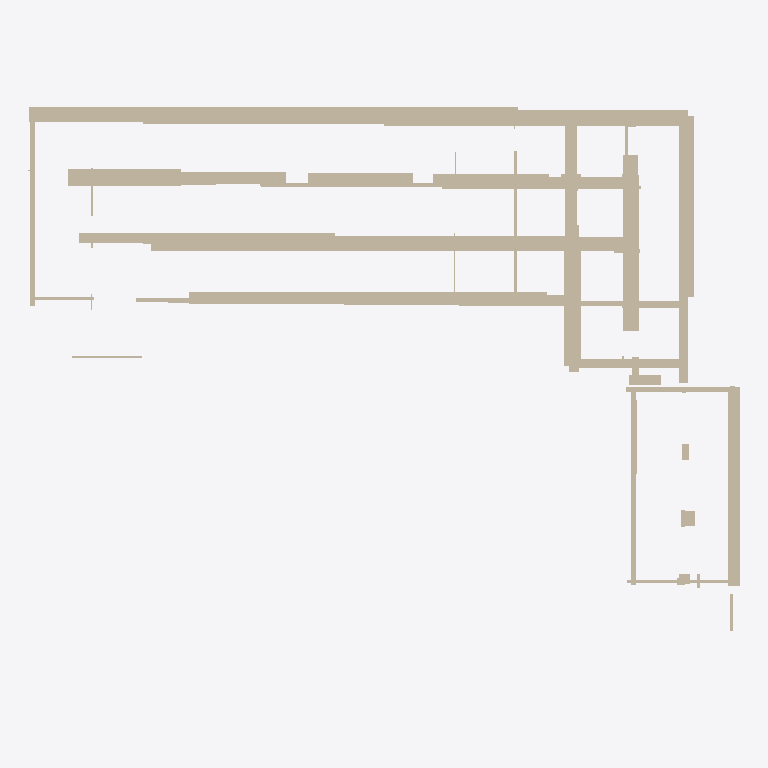
Plan cut of the same IFC building model at storey 'Ground Floor' (level 0.00 m, cut at 1.40 m), seen from above with north up, elements coloured by IFC class (only those large enough to see are counted): 79 walls (beige). Cut surfaces are drawn darker.
Extent 47.8 m × 37.3 m × 11.0 m (x, y, z). Storeys (1): Ground Floor at 0.00 m. Elements (176): 176 IfcWall.

HEADER;
FILE_DESCRIPTION(('ViewDefinition [CoordinationView]'),'2;1');
FILE_NAME('','2025-12-02T05:25:59',(''),(''),'IfcOpenShell 0.8.4-e8eb5e4','IfcOpenShell 0.8.4-e8eb5e4','');
FILE_SCHEMA(('IFC4'));
ENDSEC;
DATA;
#17=IFCPROJECT('3SZah0DbrBifu6vByQSUqI',#5,'Wall Export',$,$,$,$,(#15),#10);
#18=IFCSITE('1xXjsJfXjAfhJvLI9$f_8E',#5,'Site',$,$,$,$,$,$,$,$,$,$,$);
#19=IFCBUILDING('3vA813Z2PAzxVckUj69a8y',#5,'Building',$,$,$,$,$,$,$,$,$);
#20=IFCBUILDINGSTOREY('1dRDbMHIDANPSKq4bjXbwu',#5,'Ground Floor',$,$,$,$,$,$,0.0);
#959=IFCWALL('2nSLQIFqL3Ae_D3Tm1Fy$7',#5,'Wall_78','L=20.63m, W=1.01m, H=5.79m',$,$,#958,$,.SOLIDWALL.);
#59=IFCWALL('1BzaOFItLACRNXLzZ9v7K$',#5,'Wall_3','L=15.72m, W=0.80m, H=5.61m',$,$,#58,$,.SOLIDWALL.);
#1847=IFCWALL('0Pw74ZvCT08hbzm0938RMm',#5,'Wall_152','L=0.75m, W=13.33m, H=4.74m',$,$,#1846,$,.SOLIDWALL.);
#155=IFCWALL('1jgy4q__H7nRL6Z98DcY66',#5,'Wall_11','L=0.82m, W=13.81m, H=5.01m',$,$,#154,$,.SOLIDWALL.);
#587=IFCWALL('2HdGVz7ZzAae6LKt9puMAD',#5,'Wall_47','L=17.14m, W=0.94m, H=5.78m',$,$,#586,$,.SOLIDWALL.);
#35=IFCWALL('2I_9M4KxnACBoAEchtOy59',#5,'Wall_1','L=0.51m, W=17.73m, H=9.47m',$,$,#34,$,.SOLIDWALL.);
#575=IFCWALL('1v2I7uloD1WfYaftTRwC6f',#5,'Wall_46','L=22.93m, W=0.91m, H=5.57m',$,$,#574,$,.SOLIDWALL.);
#1067=IFCWALL('3vbDxnQaT8YhIOUOfi12os',#5,'Wall_87','L=7.64m, W=1.14m, H=5.40m',$,$,#1066,$,.SOLIDWALL.);
#635=IFCWALL('360S0wR0PEG9msurXmRAvX',#5,'Wall_51','L=15.90m, W=0.64m, H=4.58m',$,$,#634,$,.SOLIDWALL.);
#1211=IFCWALL('1yh4GNmIv1ff33wEoOB_8g',#5,'Wall_99','L=24.07m, W=0.77m, H=3.01m',$,$,#1210,$,.SOLIDWALL.);
#227=IFCWALL('2lm0FJMpr10OLpea1_101U',#5,'Wall_17','L=0.98m, W=8.83m, H=5.04m',$,$,#226,$,.SOLIDWALL.);
#683=IFCWALL('1aHfMJ20n3LgWAHJ1E3HY0',#5,'Wall_55','L=13.20m, W=0.81m, H=5.22m',$,$,#682,$,.SOLIDWALL.);
#863=IFCWALL('1jGLFrAAnETwH7QL5r27l0',#5,'Wall_70','L=25.02m, W=0.54m, H=5.73m',$,$,#862,$,.SOLIDWALL.);
#1187=IFCWALL('1W6W0u6BH1neWrfgs0jGex',#5,'Wall_97','L=28.55m, W=1.05m, H=5.48m',$,$,#1186,$,.SOLIDWALL.);
#995=IFCWALL('1xRAeneGH9KgCc0imFhLTq',#5,'Wall_81','L=17.23m, W=0.64m, H=5.46m',$,$,#994,$,.SOLIDWALL.);
#1163=IFCWALL('2kHRuozh9A3Pbr6jTxMP9F',#5,'Wall_95','L=25.26m, W=1.11m, H=5.28m',$,$,#1162,$,.SOLIDWALL.);
#1343=IFCWALL('0fd5kQAmf5k98CTc9Dq38V',#5,'Wall_110','L=0.71m, W=12.13m, H=5.76m',$,$,#1342,$,.SOLIDWALL.);
#983=IFCWALL('2nq6Clv8fFnfq$GuVaZLW1',#5,'Wall_80','L=0.32m, W=13.21m, H=7.36m',$,$,#982,$,.SOLIDWALL.);
#1247=IFCWALL('0CSEKDVYn7wu$vVjt1Pho4',#5,'Wall_102','L=7.05m, W=0.86m, H=5.41m',$,$,#1246,$,.SOLIDWALL.);
#1811=IFCWALL('1mh3q7VKL10hsmm7OzeB3n',#5,'Wall_149','L=0.34m, W=13.28m, H=5.14m',$,$,#1810,$,.SOLIDWALL.);
#203=IFCWALL('0Ia924BGP0tP7x5D81dNOw',#5,'Wall_15','L=8.16m, W=0.43m, H=5.38m',$,$,#202,$,.SOLIDWALL.);
#107=IFCWALL('3tQ5v0MOf0SvMoe$MzpawX',#5,'Wall_7','L=4.95m, W=0.65m, H=4.80m',$,$,#106,$,.SOLIDWALL.);
#755=IFCWALL('2rPw5AZSvF7fphYrOjPomc',#5,'Wall_61','L=21.19m, W=0.26m, H=2.09m',$,$,#754,$,.SOLIDWALL.);
#1331=IFCWALL('0v677ukcr2pfCGbfm6XCJ8',#5,'Wall_109','L=20.47m, W=1.07m, H=5.44m',$,$,#1330,$,.SOLIDWALL.);
#1283=IFCWALL('2wkQVdT5r3YB67AZkW5HR1',#5,'Wall_105','L=5.72m, W=0.83m, H=4.90m',$,$,#1282,$,.SOLIDWALL.);
#599=IFCWALL('0yIaf8KMn0SOiGNCP91EpU',#5,'Wall_48','L=3.56m, W=0.80m, H=5.72m',$,$,#598,$,.SOLIDWALL.);
#911=IFCWALL('0DK1GxzHzAN8Vk0ZsAaJZU',#5,'Wall_74','L=13.13m, W=0.26m, H=5.57m',$,$,#910,$,.SOLIDWALL.);
#443=IFCWALL('1Mq3z4jurDy8gisY5QWJNb',#5,'Wall_35','L=0.99m, W=11.38m, H=5.51m',$,$,#442,$,.SOLIDWALL.);
#323=IFCWALL('25MF_nMeT8HftImLHijtta',#5,'Wall_25','L=1.12m, W=8.50m, H=4.82m',$,$,#322,$,.SOLIDWALL.);
#1031=IFCWALL('2tnBQYDLbF68roUn5mpXD6',#5,'Wall_84','L=2.67m, W=0.89m, H=4.84m',$,$,#1030,$,.SOLIDWALL.);
#179=IFCWALL('2Jz3Zdl$H3y8N1BSb9hbkZ',#5,'Wall_13','L=0.20m, W=10.37m, H=5.06m',$,$,#178,$,.SOLIDWALL.);
#431=IFCWALL('2aby2mHlv29A3q5KzH7CH9',#5,'Wall_34','L=15.16m, W=0.34m, H=6.63m',$,$,#430,$,.SOLIDWALL.);
#1559=IFCWALL('3vE_9SIpfEkvOyis9WfTiE',#5,'Wall_128','L=0.84m, W=6.90m, H=4.81m',$,$,#1558,$,.SOLIDWALL.);
#1391=IFCWALL('3jSdYXLEX5H8bLMi9WrZXo',#5,'Wall_114','L=7.83m, W=0.82m, H=4.87m',$,$,#1390,$,.SOLIDWALL.);
#263=IFCWALL('1VHfYliYb0GecpNxWGSnwm',#5,'Wall_20','L=6.43m, W=0.25m, H=4.39m',$,$,#262,$,.SOLIDWALL.);
#1691=IFCWALL('2s9g494IX6POjjjSbq9Lls',#5,'Wall_139','L=0.26m, W=5.01m, H=3.58m',$,$,#1690,$,.SOLIDWALL.);
#83=IFCWALL('1Dp3zlp0r3duBVwg0Jjno8',#5,'Wall_5','L=6.56m, W=0.21m, H=4.74m',$,$,#82,$,.SOLIDWALL.);
#2123=IFCWALL('0y9OGJM6z8iQcLg_NQucs0',#5,'Wall_175','L=7.32m, W=0.38m, H=4.95m',$,$,#2122,$,.SOLIDWALL.);
#1799=IFCWALL('0pGzy5gNLFNgYpnncK8FSL',#5,'Wall_148','L=2.14m, W=0.62m, H=3.02m',$,$,#1798,$,.SOLIDWALL.);
#119=IFCWALL('2rF6ixLxfChfFzOBR4lC_x',#5,'Wall_8','L=3.60m, W=0.36m, H=3.28m',$,$,#118,$,.SOLIDWALL.);
#1007=IFCWALL('3NPmfGvvz4bh$fZgRI3GQ0',#5,'Wall_82','L=10.87m, W=0.27m, H=3.61m',$,$,#1006,$,.SOLIDWALL.);
#1655=IFCWALL('3AH9b59jz9lRpg18TsMEU6',#5,'Wall_136','L=0.57m, W=17.32m, H=9.49m',$,$,#1654,$,.SOLIDWALL.);
#275=IFCWALL('3H2iTsd5v8ewa7MxXc_1wV',#5,'Wall_21','L=4.48m, W=0.34m, H=7.27m',$,$,#274,$,.SOLIDWALL.);
#131=IFCWALL('0_8oKJM4HE8O4z7Yqwgu_W',#5,'Wall_9','L=1.08m, W=0.90m, H=4.71m',$,$,#130,$,.SOLIDWALL.);
#1787=IFCWALL('1iu$tQdvr8TxWSwm_b6_E5',#5,'Wall_147','L=4.37m, W=0.16m, H=5.73m',$,$,#1786,$,.SOLIDWALL.);
#707=IFCWALL('1USezN1mTD38mt7mutzgP0',#5,'Wall_57','L=1.08m, W=0.69m, H=5.57m',$,$,#706,$,.SOLIDWALL.);
#1727=IFCWALL('0aI_JMONXD2Onp$tm_RjQf',#5,'Wall_142','L=7.74m, W=0.57m, H=5.17m',$,$,#1726,$,.SOLIDWALL.);
#1019=IFCWALL('0wDk8kfQ53nvThYAUrJ$M1',#5,'Wall_83','L=4.34m, W=0.23m, H=6.49m',$,$,#1018,$,.SOLIDWALL.);
#1943=IFCWALL('2LR$3OuIbAQuSHy36ABCc2',#5,'Wall_160','L=6.98m, W=0.13m, H=4.13m',$,$,#1942,$,.SOLIDWALL.);
#779=IFCWALL('1LTjFWLQfBneSxHxepEIIv',#5,'Wall_63','L=3.61m, W=0.16m, H=5.13m',$,$,#778,$,.SOLIDWALL.);
#767=IFCWALL('0rfD_BrarBhObMYo26WoYI',#5,'Wall_62','L=3.42m, W=0.17m, H=5.15m',$,$,#766,$,.SOLIDWALL.);
#1931=IFCWALL('30KHzz9TDC5O6idrT5k7b0',#5,'Wall_159','L=0.76m, W=0.99m, H=4.66m',$,$,#1930,$,.SOLIDWALL.);
#659=IFCWALL('2WZjDwLvPE5BgeOaw9LPOJ',#5,'Wall_53','L=0.94m, W=0.66m, H=5.94m',$,$,#658,$,.SOLIDWALL.);
#1151=IFCWALL('2j5AweQO5D1PJDyaoNsIp$',#5,'Wall_94','L=4.71m, W=0.10m, H=4.78m',$,$,#1150,$,.SOLIDWALL.);
#251=IFCWALL('0kVtdw4o1EbRuy1SIJmbfu',#5,'Wall_19','L=0.19m, W=3.39m, H=4.87m',$,$,#250,$,.SOLIDWALL.);
#1715=IFCWALL('1Vw52NZ$T6Nx9ZyAGqDRn0',#5,'Wall_141','L=1.07m, W=10.40m, H=5.42m',$,$,#1714,$,.SOLIDWALL.);
#1703=IFCWALL('2bV3jcC2nDt8tqJCpUJJ_q',#5,'Wall_140','L=0.52m, W=1.72m, H=4.60m',$,$,#1702,$,.SOLIDWALL.);
#671=IFCWALL('3DPEw8QsHCr9x7A693J6_s',#5,'Wall_54','L=0.80m, W=0.64m, H=6.25m',$,$,#670,$,.SOLIDWALL.);
#2075=IFCWALL('1oMvloxKf8fQLF7o4VoSm5',#5,'Wall_171','L=0.18m, W=2.49m, H=3.95m',$,$,#2074,$,.SOLIDWALL.);
#791=IFCWALL('2$UDnyH6X1cOhuKc9y9qn9',#5,'Wall_64','L=3.59m, W=0.17m, H=5.03m',$,$,#790,$,.SOLIDWALL.);
#1955=IFCWALL('1OmDc_TS95mxK06WgnVxA5',#5,'Wall_161','L=7.22m, W=0.22m, H=5.42m',$,$,#1954,$,.SOLIDWALL.);
#95=IFCWALL('0BfTTWoo9DFxqroJxEXZiO',#5,'Wall_6','L=2.14m, W=0.16m, H=4.86m',$,$,#94,$,.SOLIDWALL.);
#1667=IFCWALL('0_HLOowgLCIxMg2bSXo1SN',#5,'Wall_137','L=0.64m, W=9.87m, H=5.01m',$,$,#1666,$,.SOLIDWALL.);
#1751=IFCWALL('3ZsJJ6uML9WAfiFkfghqRM',#5,'Wall_144','L=4.09m, W=0.38m, H=6.22m',$,$,#1750,$,.SOLIDWALL.);
#1871=IFCWALL('3G0eMncNf1FQ9NTCfEC8pl',#5,'Wall_154','L=0.68m, W=0.69m, H=5.19m',$,$,#1870,$,.SOLIDWALL.);
#215=IFCWALL('3CVehSRS1AGfnVounqQNQ0',#5,'Wall_16','L=0.22m, W=1.46m, H=4.71m',$,$,#214,$,.SOLIDWALL.);
#1043=IFCWALL('1k0zak09XCwQhX34ChVPNE',#5,'Wall_85','L=1.03m, W=0.84m, H=5.22m',$,$,#1042,$,.SOLIDWALL.);
#1631=IFCWALL('2Z4Bapi4r5dANkv3zydEjl',#5,'Wall_134','L=0.36m, W=0.93m, H=4.41m',$,$,#1630,$,.SOLIDWALL.);
#1091=IFCWALL('0OftpODkzD38ZYnBdBSlOr',#5,'Wall_89','L=0.14m, W=3.20m, H=5.22m',$,$,#1090,$,.SOLIDWALL.);
#731=IFCWALL('2LbFv2UNb9LRn67ujeAM7p',#5,'Wall_59','L=0.12m, W=4.34m, H=3.38m',$,$,#730,$,.SOLIDWALL.);
#1883=IFCWALL('1e_7CtLtTBlBe8DaCy2fl3',#5,'Wall_155','L=0.51m, W=1.11m, H=3.97m',$,$,#1882,$,.SOLIDWALL.);
#1175=IFCWALL('3inokPVnz6F9ulzq93UZDS',#5,'Wall_96','L=3.59m, W=0.73m, H=5.21m',$,$,#1174,$,.SOLIDWALL.);
#1055=IFCWALL('2i7gxabSr5PPxd6uryARIp',#5,'Wall_86','L=0.90m, W=0.65m, H=5.35m',$,$,#1054,$,.SOLIDWALL.);
#1223=IFCWALL('23oh0sLazBEPpe4UVbFmMA',#5,'Wall_100','L=1.00m, W=0.82m, H=5.64m',$,$,#1222,$,.SOLIDWALL.);
#1643=IFCWALL('1D6YEfJX12mQVE$zNzoNYa',#5,'Wall_135','L=0.42m, W=0.44m, H=4.89m',$,$,#1642,$,.SOLIDWALL.);
#1919=IFCWALL('30y$OmCBf2GRazxix4wQTm',#5,'Wall_158','L=0.20m, W=0.91m, H=4.16m',$,$,#1918,$,.SOLIDWALL.);
#563=IFCWALL('0G3lX83XL8RuUeDXrpiZyk',#5,'Wall_45','L=1.78m, W=0.27m, H=4.76m',$,$,#562,$,.SOLIDWALL.);
#2063=IFCWALL('1dAP9zebX0ePbujSgYfFOx',#5,'Wall_170','L=0.29m, W=1.19m, H=4.04m',$,$,#2062,$,.SOLIDWALL.);
#311=IFCWALL('34h6UkjK150hkFk9YusoZd',#5,'Wall_24','L=0.97m, W=0.82m, H=5.63m',$,$,#310,$,.SOLIDWALL.);
ENDSEC;
